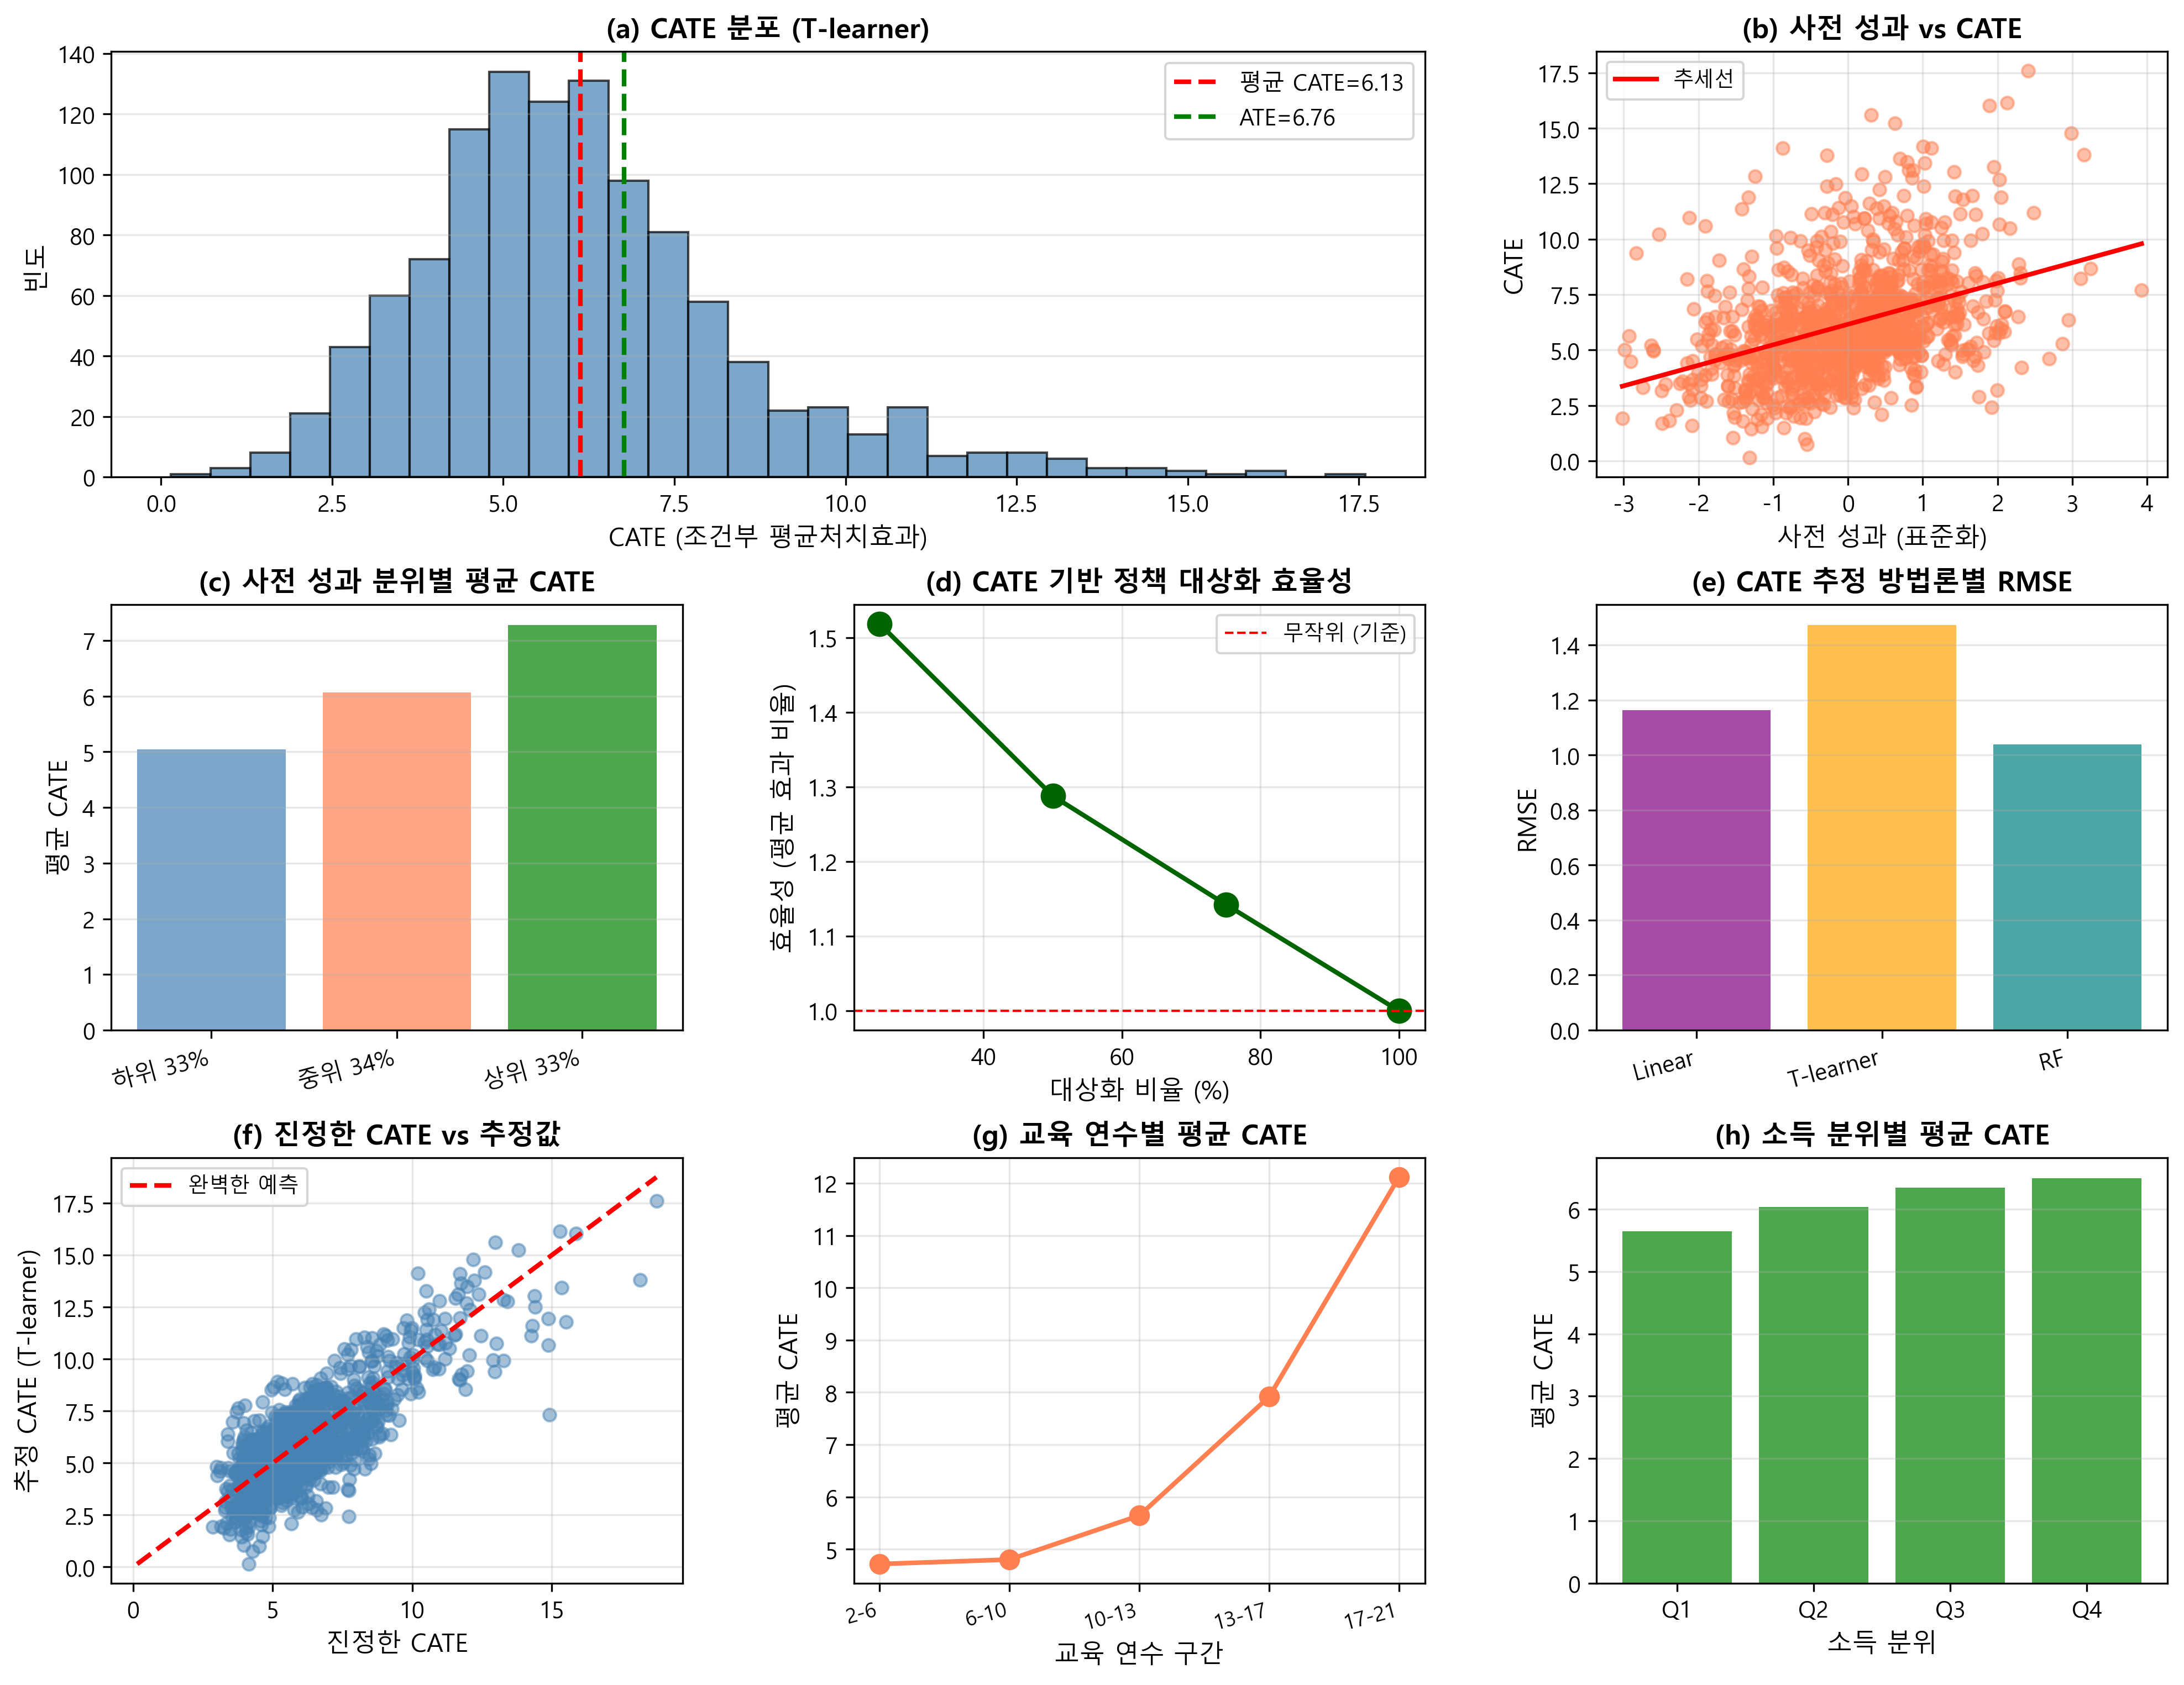

Source code (Python):
"""
제5장: 이질적 처치효과 추정 (CATE in RDD)
T-learner, Gradient Boosting, BART를 이용한 조건부 평균처치효과 추정
"""

import numpy as np
import pandas as pd
import matplotlib.pyplot as plt
import seaborn as sns
from scipy import stats
import statsmodels.api as sm
import statsmodels.formula.api as smf
from sklearn.ensemble import GradientBoostingRegressor, RandomForestRegressor
from sklearn.model_selection import cross_val_score
from sklearn.metrics import mean_squared_error
from matplotlib import font_manager as fm

# 한글 폰트 설정 (Windows - 맑은 고딕)
plt.rcParams['font.family'] = 'Malgun Gothic'
plt.rcParams['axes.unicode_minus'] = False

# 랜덤 시드 설정
np.random.seed(42)

print("=" * 80)
print("RDD에서 이질적 처치효과 추정 (CATE)")
print("=" * 80)

# 1. 데이터 로드
print("\n[1단계] 데이터 로드")
print("-" * 80)

# CSV 파일에서 데이터 읽기
import os
base_path = os.path.dirname(os.path.abspath(__file__))
data_path = os.path.join(base_path, '../data/5-6-cate-rdd-data.csv')
df = pd.read_csv(data_path)

cutoff = 50
base_effect = 3.6

print(f"데이터 파일: {data_path}")
print(f"총 관측치 수: {len(df)}")
print(f"평균 처치효과: {df['true_cate'].mean():.2f}")
print(f"처치효과 표준편차: {df['true_cate'].std():.2f}")
print(f"처치효과 범위: [{df['true_cate'].min():.2f}, {df['true_cate'].max():.2f}]")

# 2. 기준점 근처 데이터 추출
bandwidth = 0.75 * df['score'].std()
near_cutoff = df[np.abs(df['score'] - cutoff) <= bandwidth].copy()

print(f"\n유효 표본 크기: {len(near_cutoff)}")
print(f"처치군: {near_cutoff['treat'].sum()}")
print(f"대조군: {(1-near_cutoff['treat']).sum()}")

# 3. 평균 처치효과 (baseline)
print("\n[2단계] 평균 처치효과 추정 (baseline)")
print("-" * 80)

near_cutoff['score_centered'] = near_cutoff['score'] - cutoff
near_cutoff['treat_score'] = near_cutoff['treat'] * near_cutoff['score_centered']

baseline_model = smf.ols('outcome ~ treat + score_centered + treat_score',
                         data=near_cutoff).fit()

ate_estimate = baseline_model.params['treat']
print(f"평균 처치효과 (ATE): {ate_estimate:.2f}")
print(f"표준오차: {baseline_model.bse['treat']:.2f}")

# 4. 선형 상호작용 모형
print("\n[3단계] 선형 상호작용 모형으로 CATE 추정")
print("-" * 80)

# 주요 공변량과의 상호작용
formula_interaction = '''outcome ~ treat + score_centered + treat_score +
                         pre_outcome + education + income + age +
                         treat:pre_outcome + treat:education + treat:income'''

interaction_model = smf.ols(formula_interaction, data=near_cutoff).fit()

# CATE 예측
near_cutoff['cate_linear'] = (interaction_model.params['treat'] +
                              interaction_model.params['treat:pre_outcome'] * near_cutoff['pre_outcome'] +
                              interaction_model.params['treat:education'] * near_cutoff['education'] +
                              interaction_model.params['treat:income'] * near_cutoff['income'])

print(f"평균 CATE: {near_cutoff['cate_linear'].mean():.2f}")
print(f"CATE 범위: [{near_cutoff['cate_linear'].min():.2f}, {near_cutoff['cate_linear'].max():.2f}]")

print(f"\n상호작용 계수:")
print(f"  처치 × 사전성과: {interaction_model.params['treat:pre_outcome']:.3f} (p={interaction_model.pvalues['treat:pre_outcome']:.3f})")
print(f"  처치 × 교육: {interaction_model.params['treat:education']:.3f} (p={interaction_model.pvalues['treat:education']:.3f})")
print(f"  처치 × 소득: {interaction_model.params['treat:income']:.3f} (p={interaction_model.pvalues['treat:income']:.3f})")

# 5. T-learner로 CATE 추정
print("\n[4단계] T-learner (Gradient Boosting)로 CATE 추정")
print("-" * 80)

covariates = ['score', 'pre_outcome', 'education', 'income', 'age', 'experience']

# 처치군과 대조군 분리
treated = near_cutoff[near_cutoff['treat'] == 1]
control = near_cutoff[near_cutoff['treat'] == 0]

# 처치군 모델
model_1 = GradientBoostingRegressor(n_estimators=200, max_depth=3,
                                    learning_rate=0.1, random_state=42)
model_1.fit(treated[covariates], treated['outcome'])

# 대조군 모델
model_0 = GradientBoostingRegressor(n_estimators=200, max_depth=3,
                                    learning_rate=0.1, random_state=42)
model_0.fit(control[covariates], control['outcome'])

# CATE 예측: τ(x) = E[Y|X, D=1] - E[Y|X, D=0]
near_cutoff['cate_tlearner'] = (model_1.predict(near_cutoff[covariates]) -
                                model_0.predict(near_cutoff[covariates]))

print(f"평균 CATE (T-learner): {near_cutoff['cate_tlearner'].mean():.2f}")
print(f"CATE 범위: [{near_cutoff['cate_tlearner'].min():.2f}, {near_cutoff['cate_tlearner'].max():.2f}]")

# 교차 검증 RMSE
if len(treated) > 10 and len(control) > 10:
    cv_scores_1 = cross_val_score(model_1, treated[covariates], treated['outcome'],
                                   cv=min(5, len(treated)//10), scoring='neg_mean_squared_error')
    cv_scores_0 = cross_val_score(model_0, control[covariates], control['outcome'],
                                   cv=min(5, len(control)//10), scoring='neg_mean_squared_error')
    rmse_1 = np.sqrt(-cv_scores_1.mean())
    rmse_0 = np.sqrt(-cv_scores_0.mean())
    print(f"처치군 모델 CV-RMSE: {rmse_1:.2f}")
    print(f"대조군 모델 CV-RMSE: {rmse_0:.2f}")

# 6. Causal Forest 대체 (Random Forest로 근사)
print("\n[5단계] Causal Forest 근사 (Random Forest)")
print("-" * 80)

# T-learner with Random Forest
rf_1 = RandomForestRegressor(n_estimators=200, max_depth=5,
                             min_samples_leaf=10, random_state=42)
rf_1.fit(treated[covariates], treated['outcome'])

rf_0 = RandomForestRegressor(n_estimators=200, max_depth=5,
                             min_samples_leaf=10, random_state=42)
rf_0.fit(control[covariates], control['outcome'])

near_cutoff['cate_rf'] = (rf_1.predict(near_cutoff[covariates]) -
                          rf_0.predict(near_cutoff[covariates]))

print(f"평균 CATE (Random Forest): {near_cutoff['cate_rf'].mean():.2f}")
print(f"CATE 범위: [{near_cutoff['cate_rf'].min():.2f}, {near_cutoff['cate_rf'].max():.2f}]")

# 7. 하위 집단 분석
print("\n[6단계] 하위 집단별 CATE 분석")
print("-" * 80)

# 사전 성과 기준으로 3분위
near_cutoff['pre_outcome_tercile'] = pd.qcut(near_cutoff['pre_outcome'], 3,
                                              labels=['하위 33%', '중위 34%', '상위 33%'])

subgroup_analysis = near_cutoff.groupby('pre_outcome_tercile').agg({
    'cate_tlearner': ['mean', 'std', 'min', 'max'],
    'true_cate': 'mean',
    'score': 'count'
}).round(2)

subgroup_analysis.columns = ['_'.join(col).strip() for col in subgroup_analysis.columns]
subgroup_analysis = subgroup_analysis.rename(columns={
    'cate_tlearner_mean': 'CATE_mean',
    'cate_tlearner_std': 'CATE_std',
    'cate_tlearner_min': 'CATE_min',
    'cate_tlearner_max': 'CATE_max',
    'true_cate_mean': 'True_CATE',
    'score_count': 'N'
})

print("\n사전 성과 분위별 CATE:")
print(subgroup_analysis)

# 8. 정책 대상화 시뮬레이션
print("\n[7단계] 정책 대상화 시뮬레이션")
print("-" * 80)

# CATE 기반 대상화
near_cutoff_sorted = near_cutoff.sort_values('cate_tlearner', ascending=False)

targeting_results = []

for target_pct in [1.0, 0.75, 0.5, 0.25]:
    n_target = int(len(near_cutoff_sorted) * target_pct)
    targeted = near_cutoff_sorted.head(n_target)

    avg_effect = targeted['cate_tlearner'].mean()
    total_effect = targeted['cate_tlearner'].sum()
    efficiency = avg_effect / near_cutoff['cate_tlearner'].mean()

    targeting_results.append({
        'target_pct': f'{target_pct*100:.0f}%',
        'n_target': n_target,
        'avg_effect': avg_effect,
        'total_effect': total_effect,
        'efficiency': efficiency
    })

targeting_df = pd.DataFrame(targeting_results)
print("\n정책 대상화 결과:")
print(targeting_df.to_string(index=False))

# 9. 방법론 비교
print("\n[8단계] CATE 추정 방법론 비교")
print("-" * 80)

# RMSE 계산 (진정한 CATE와 비교)
near_cutoff_valid = near_cutoff.dropna(subset=['cate_linear', 'cate_tlearner', 'cate_rf'])

if len(near_cutoff_valid) > 0:
    rmse_linear = np.sqrt(mean_squared_error(near_cutoff_valid['true_cate'],
                                             near_cutoff_valid['cate_linear']))
    rmse_tlearner = np.sqrt(mean_squared_error(near_cutoff_valid['true_cate'],
                                               near_cutoff_valid['cate_tlearner']))
    rmse_rf = np.sqrt(mean_squared_error(near_cutoff_valid['true_cate'],
                                         near_cutoff_valid['cate_rf']))

    method_comparison = pd.DataFrame({
        'Method': ['Linear Interaction', 'T-learner (GB)', 'Causal Forest (RF)'],
        'Mean_CATE': [
            near_cutoff_valid['cate_linear'].mean(),
            near_cutoff_valid['cate_tlearner'].mean(),
            near_cutoff_valid['cate_rf'].mean()
        ],
        'RMSE': [rmse_linear, rmse_tlearner, rmse_rf],
        'Range': [
            f"[{near_cutoff_valid['cate_linear'].min():.2f}, {near_cutoff_valid['cate_linear'].max():.2f}]",
            f"[{near_cutoff_valid['cate_tlearner'].min():.2f}, {near_cutoff_valid['cate_tlearner'].max():.2f}]",
            f"[{near_cutoff_valid['cate_rf'].min():.2f}, {near_cutoff_valid['cate_rf'].max():.2f}]"
        ]
    })

    print("\n방법론별 CATE 추정 비교:")
    print(method_comparison.to_string(index=False))

# 10. 시각화
print("\n[9단계] 시각화 생성")
print("-" * 80)

fig = plt.figure(figsize=(16, 12))
gs = fig.add_gridspec(3, 3, hspace=0.3, wspace=0.3)

# (a) CATE 분포 (T-learner)
ax1 = fig.add_subplot(gs[0, :2])
ax1.hist(near_cutoff['cate_tlearner'], bins=30, alpha=0.7, color='steelblue', edgecolor='black')
ax1.axvline(near_cutoff['cate_tlearner'].mean(), color='red', linestyle='--',
           linewidth=2, label=f'평균 CATE={near_cutoff["cate_tlearner"].mean():.2f}')
ax1.axvline(ate_estimate, color='green', linestyle='--', linewidth=2,
           label=f'ATE={ate_estimate:.2f}')
ax1.set_xlabel('CATE (조건부 평균처치효과)', fontsize=11)
ax1.set_ylabel('빈도', fontsize=11)
ax1.set_title('(a) CATE 분포 (T-learner)', fontsize=12, fontweight='bold')
ax1.legend(fontsize=10)
ax1.grid(alpha=0.3, axis='y')

# (b) 사전 성과 vs CATE
ax2 = fig.add_subplot(gs[0, 2])
ax2.scatter(near_cutoff['pre_outcome'], near_cutoff['cate_tlearner'],
           alpha=0.5, s=30, color='coral')
z = np.polyfit(near_cutoff['pre_outcome'], near_cutoff['cate_tlearner'], 1)
p = np.poly1d(z)
x_trend = np.linspace(near_cutoff['pre_outcome'].min(), near_cutoff['pre_outcome'].max(), 100)
ax2.plot(x_trend, p(x_trend), 'r-', linewidth=2, label='추세선')
ax2.set_xlabel('사전 성과 (표준화)', fontsize=11)
ax2.set_ylabel('CATE', fontsize=11)
ax2.set_title('(b) 사전 성과 vs CATE', fontsize=12, fontweight='bold')
ax2.legend(fontsize=9)
ax2.grid(alpha=0.3)

# (c) 하위 집단별 CATE
ax3 = fig.add_subplot(gs[1, 0])
terciles = subgroup_analysis.index
means = subgroup_analysis['CATE_mean']
ax3.bar(range(len(terciles)), means, alpha=0.7, color=['steelblue', 'coral', 'green'])
ax3.set_xticks(range(len(terciles)))
ax3.set_xticklabels(terciles, rotation=15, ha='right')
ax3.set_ylabel('평균 CATE', fontsize=11)
ax3.set_title('(c) 사전 성과 분위별 평균 CATE', fontsize=12, fontweight='bold')
ax3.grid(alpha=0.3, axis='y')

# (d) 정책 대상화 효율성
ax4 = fig.add_subplot(gs[1, 1])
target_pcts = [100, 75, 50, 25]
efficiencies = targeting_df['efficiency'].values
ax4.plot(target_pcts, efficiencies, 'o-', color='darkgreen', markersize=10, linewidth=2)
ax4.axhline(1, color='red', linestyle='--', linewidth=1, label='무작위 (기준)')
ax4.set_xlabel('대상화 비율 (%)', fontsize=11)
ax4.set_ylabel('효율성 (평균 효과 비율)', fontsize=11)
ax4.set_title('(d) CATE 기반 정책 대상화 효율성', fontsize=12, fontweight='bold')
ax4.legend(fontsize=9)
ax4.grid(alpha=0.3)

# (e) 방법론별 RMSE
if len(near_cutoff_valid) > 0:
    ax5 = fig.add_subplot(gs[1, 2])
    methods = method_comparison['Method']
    rmses = method_comparison['RMSE']
    x_pos = range(len(methods))
    ax5.bar(x_pos, rmses, alpha=0.7, color=['purple', 'orange', 'teal'])
    ax5.set_xticks(x_pos)
    ax5.set_xticklabels(['Linear', 'T-learner', 'RF'], rotation=15, ha='right')
    ax5.set_ylabel('RMSE', fontsize=11)
    ax5.set_title('(e) CATE 추정 방법론별 RMSE', fontsize=12, fontweight='bold')
    ax5.grid(alpha=0.3, axis='y')

# (f) 진정한 CATE vs 추정 CATE (T-learner)
ax6 = fig.add_subplot(gs[2, 0])
ax6.scatter(near_cutoff_valid['true_cate'], near_cutoff_valid['cate_tlearner'],
           alpha=0.5, s=30, color='steelblue')
min_val = min(near_cutoff_valid['true_cate'].min(), near_cutoff_valid['cate_tlearner'].min())
max_val = max(near_cutoff_valid['true_cate'].max(), near_cutoff_valid['cate_tlearner'].max())
ax6.plot([min_val, max_val], [min_val, max_val], 'r--', linewidth=2, label='완벽한 예측')
ax6.set_xlabel('진정한 CATE', fontsize=11)
ax6.set_ylabel('추정 CATE (T-learner)', fontsize=11)
ax6.set_title('(f) 진정한 CATE vs 추정값', fontsize=12, fontweight='bold')
ax6.legend(fontsize=9)
ax6.grid(alpha=0.3)

# (g) 교육 연수별 CATE
ax7 = fig.add_subplot(gs[2, 1])
education_bins = pd.cut(near_cutoff['education'], bins=5)
cate_by_edu = near_cutoff.groupby(education_bins)['cate_tlearner'].mean()
ax7.plot(range(len(cate_by_edu)), cate_by_edu.values, 'o-', color='coral',
        markersize=8, linewidth=2)
ax7.set_xticks(range(len(cate_by_edu)))
ax7.set_xticklabels([f'{int(i.left)}-{int(i.right)}' for i in cate_by_edu.index],
                   rotation=15, ha='right', fontsize=9)
ax7.set_xlabel('교육 연수 구간', fontsize=11)
ax7.set_ylabel('평균 CATE', fontsize=11)
ax7.set_title('(g) 교육 연수별 평균 CATE', fontsize=12, fontweight='bold')
ax7.grid(alpha=0.3)

# (h) 소득별 CATE
ax8 = fig.add_subplot(gs[2, 2])
income_quartiles = pd.qcut(near_cutoff['income'], q=4, labels=['Q1', 'Q2', 'Q3', 'Q4'])
cate_by_income = near_cutoff.groupby(income_quartiles)['cate_tlearner'].mean()
ax8.bar(range(len(cate_by_income)), cate_by_income.values, alpha=0.7, color='green')
ax8.set_xticks(range(len(cate_by_income)))
ax8.set_xticklabels(cate_by_income.index)
ax8.set_xlabel('소득 분위', fontsize=11)
ax8.set_ylabel('평균 CATE', fontsize=11)
ax8.set_title('(h) 소득 분위별 평균 CATE', fontsize=12, fontweight='bold')
ax8.grid(alpha=0.3, axis='y')

_out = os.path.join(base_path, '5-6-cate-rdd.png')
plt.savefig(_out, dpi=300, bbox_inches='tight')
print(f"그래프 저장 완료: {_out}")

# 11. 최종 요약
print("\n" + "=" * 80)
print("CATE-RDD 분석 요약")
print("=" * 80)
print(f"✓ 평균 처치효과 (ATE): {ate_estimate:.2f}")
print(f"✓ CATE 범위: [{near_cutoff['cate_tlearner'].min():.2f}, {near_cutoff['cate_tlearner'].max():.2f}]")
print(f"✓ 사전 성과 상위 33% CATE: {subgroup_analysis.loc['상위 33%', 'CATE_mean']:.2f}")
print(f"✓ 사전 성과 하위 33% CATE: {subgroup_analysis.loc['하위 33%', 'CATE_mean']:.2f}")
print(f"✓ 상위 25% 대상화시 효율성: {targeting_df.iloc[-1]['efficiency']:.2f}x")
if len(near_cutoff_valid) > 0:
    print(f"✓ 최소 RMSE 방법: {method_comparison.loc[method_comparison['RMSE'].idxmin(), 'Method']} (RMSE={method_comparison['RMSE'].min():.2f})")
print(f"✓ 이질성 정도: CATE 표준편차 = {near_cutoff['cate_tlearner'].std():.2f}")
print("=" * 80)
